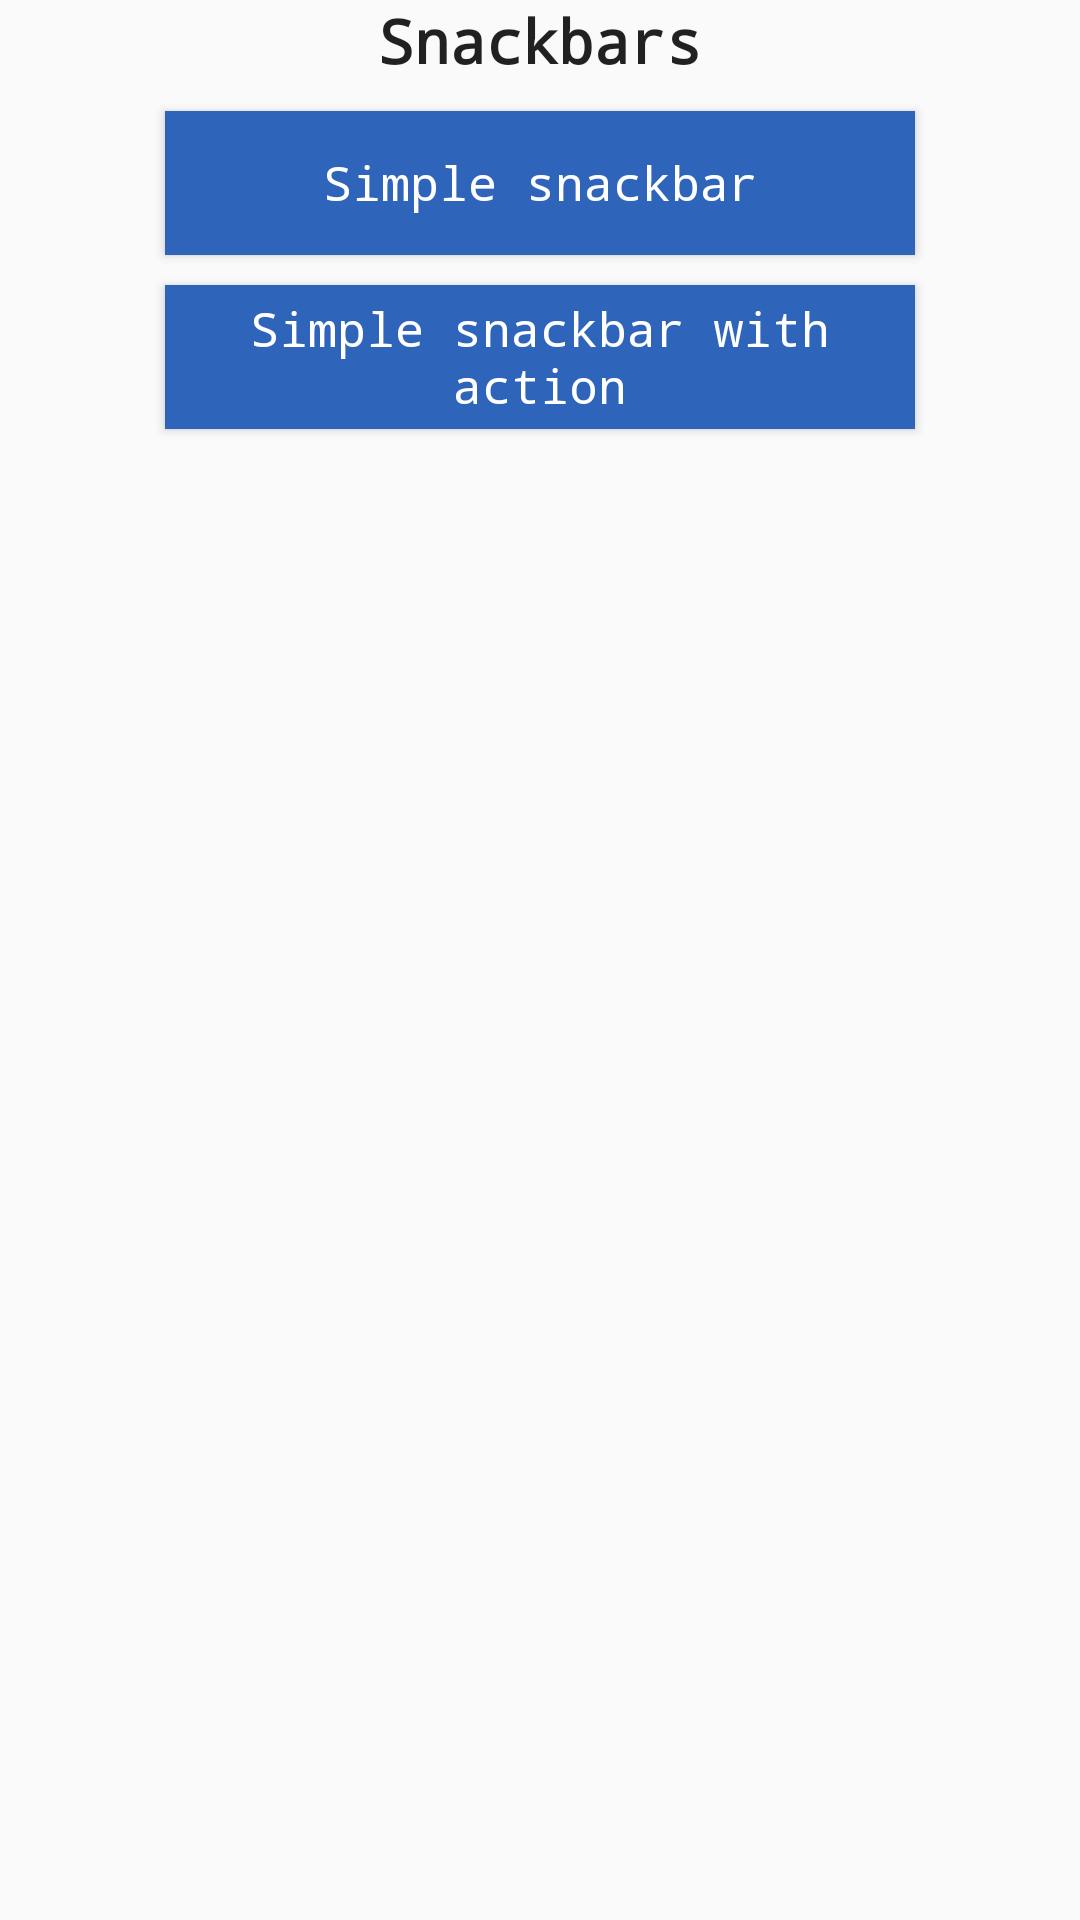

This screen was rendered from an Android layout file. Write that file and the resources it references.
<!-- AndroidManifest.xml: application theme AppTheme -->
<!-- res/layout/activity_android_core_snackbar_screen.xml -->
<?xml version="1.0" encoding="utf-8"?>
<androidx.constraintlayout.widget.ConstraintLayout
        xmlns:android="http://schemas.android.com/apk/res/android"
        xmlns:tools="http://schemas.android.com/tools"
        xmlns:app="http://schemas.android.com/apk/res-auto"
        android:layout_width="match_parent"
        android:layout_height="match_parent"
        tools:context=".androidCore.AndroidCoreSnackbarScreenActivity"
        android:id="@+id/container_root">

    <TextView
            android:layout_width="0dp"
            android:layout_height="wrap_content"
            app:layout_constraintEnd_toEndOf="parent"
            app:layout_constraintStart_toStartOf="parent"
            app:layout_constraintTop_toTopOf="parent"
            android:text="@string/android_core_screen_snackbar"
            android:gravity="center"
            style="@style/HeaderTextStyle"
            android:id="@+id/textView"/>

    <Button
            android:id="@+id/button_snackbar_simple"
            android:text="@string/android_core_screen_snackbar_simple"
            app:layout_constraintEnd_toEndOf="parent"
            app:layout_constraintStart_toStartOf="parent"
            style="@style/ButtonStyle"
            app:layout_constraintTop_toBottomOf="@+id/textView"/>

    <Button
            android:id="@+id/button_snackbar_simple_with_action"
            android:text="@string/android_core_screen_snackbar_simple_with_action"
            app:layout_constraintEnd_toEndOf="parent"
            app:layout_constraintStart_toStartOf="parent"
            style="@style/ButtonStyle"
            app:layout_constraintTop_toBottomOf="@+id/button_snackbar_simple"/>


</androidx.constraintlayout.widget.ConstraintLayout>
<!-- resources referenced by this layout -->
<resources>
  <string name="android_core_screen_snackbar">Snackbars</string>
  <string name="android_core_screen_snackbar_simple">Simple snackbar</string>
  <string name="android_core_screen_snackbar_simple_with_action">Simple snackbar with action</string>
  <style name="ButtonStyle" parent="Theme.AppCompat.Light.DarkActionBar">
          <item name="android:background">#2E64BA</item>
          <item name="android:textColor">@android:color/white</item>
          <item name="android:layout_margin">10dp</item>
          <item name="android:typeface">monospace</item>
          <item name="android:textSize">16sp</item>
          <item name="android:layout_width">250dp</item>
          <item name="android:layout_height">wrap_content</item>
      </style>
  <style name="HeaderTextStyle" parent="Theme.AppCompat.Light.DarkActionBar">
          <item name="android:textSize">20sp</item>
          <item name="android:typeface">monospace</item>
          <item name="android:textStyle">bold</item>
      </style>
  <style name="AppTheme" parent="Theme.AppCompat.Light.DarkActionBar">
          
          <item name="colorPrimary">@color/colorPrimary</item>
          <item name="colorPrimaryDark">@color/colorPrimaryDark</item>
          <item name="colorAccent">@color/colorAccent</item>
      </style>
  <color name="colorPrimary">#008577</color>
  <color name="colorPrimaryDark">#00574B</color>
  <color name="colorAccent">#2E64BA</color>
</resources>
